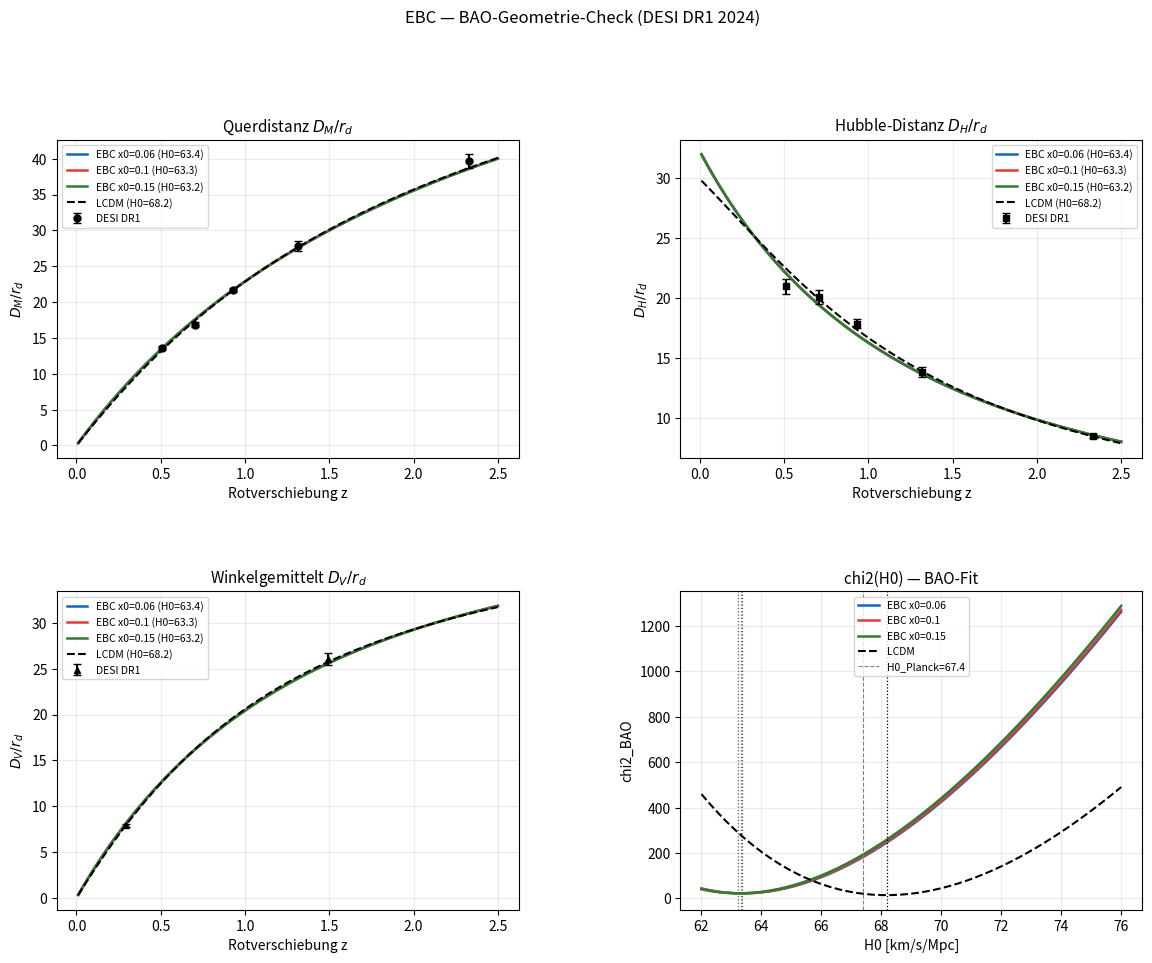

This chart was generated by the following Python code:
#!/usr/bin/env python3
"""
ebc_bao_fit.py — EBC: Selbstkonsistenter BAO-Geometrie-Check
=============================================================
Autor : Wolfgang Mattis <ebc@wm0.eu>
Stand : 2026-04-24

Vergleicht H_EBC(z) mit DESI DR1 BAO-Daten (arXiv:2404.03002, Tab. 1).
Fittet H0 als einzigen freien Parameter. Analytische Minimierung moeglich,
da alle Observablen ~ 1/H0 skalieren.
"""

import numpy as np
from scipy import integrate

# ============================================================
# Konstanten
# ============================================================
C_KMS     = 299792.458   # Lichtgeschwindigkeit [km/s]
H0_PLANCK = 67.4         # Planck 2018 [km/s/Mpc]
RD_MPC    = 147.09       # Schallhorizont Drag-Epoch [Mpc]
KM_TO_GYR = 978.5        # Umrechnung: 1/(H0[km/s/Mpc]) -> Gyr

OMEGA_M   = 0.315
OMEGA_R   = 9.2e-5
OMEGA_L   = 1.0 - OMEGA_M - OMEGA_R   # LCDM: ca. 0.6849

# ============================================================
# DESI DR1 Tabelle 1  (arXiv:2404.03002)
# ============================================================
# Anisotropisch: (z, DM/rd, sDM, DH/rd, sDH, r, Label)
DESI_FULL = [
    (0.510, 13.62, 0.25, 20.98, 0.61, -0.445, "LRG1"),
    (0.706, 16.85, 0.32, 20.08, 0.60, -0.420, "LRG2"),
    (0.930, 21.71, 0.28, 17.88, 0.35, -0.389, "LRG3+ELG1"),
    (1.317, 27.79, 0.69, 13.82, 0.42, -0.444, "ELG2"),
    (2.330, 39.71, 0.94,  8.52, 0.17, -0.477, "Lya"),
]
# Isotropisch: (z, DV/rd, sDV, Label)
DESI_DV = [
    (0.295,  7.93, 0.15, "BGS"),
    (1.491, 26.07, 0.67, "QSO"),
]

# ============================================================
# EBC-Modell
# ============================================================
def ode_ebc(x_star):
    return (1.0 - OMEGA_M - OMEGA_R) / (1.0 - 1.0/x_star**2)

def E_ebc(z, x_star):
    x   = 1.0/(1.0+z)
    ode = ode_ebc(x_star)
    return np.sqrt(max(OMEGA_M/x**3 + OMEGA_R/x**4
                       + ode*(1.0/x - x/x_star**2), 0.0))

def E_lcdm(z):
    return np.sqrt(OMEGA_M*(1+z)**3 + OMEGA_R*(1+z)**4 + OMEGA_L)

# ============================================================
# Skalierungsbasen (Vorhersagen bei H0=1)
# A_DH * (1/H0) = DH/rd
# A_DM * (1/H0) = DM/rd
# A_DV * (1/H0) = DV/rd
# ============================================================
def A_DH(z, E_fn, x_star=None):
    Efn = E_fn(z, x_star) if x_star is not None else E_fn(z)
    return C_KMS / (Efn * RD_MPC)

def A_DM(z, E_fn, x_star=None, n=600):
    zz  = np.linspace(0.0, z, n)
    if x_star is not None:
        Ez = np.array([E_fn(zi, x_star) for zi in zz])
    else:
        Ez = np.array([E_fn(zi) for zi in zz])
    return np.trapezoid(C_KMS / Ez, zz) / RD_MPC

def A_DV(z, E_fn, x_star=None):
    aDM = A_DM(z, E_fn, x_star) * RD_MPC   # [km/s]
    aDH = A_DH(z, E_fn, x_star) * RD_MPC   # [km/s]
    return (z * aDM**2 * aDH)**(1.0/3.0) / RD_MPC

# ============================================================
# Analytischer H0-Fit
# chi2(u) = u^2*S_AA - 2u*S_OA + S_OO  (u=1/H0)
# Minimum: u_opt = S_OA/S_AA
# ============================================================
def fit_H0(x_star=None, is_lcdm=False):
    E_fn = E_lcdm if is_lcdm else E_ebc
    kw   = {} if is_lcdm else {"x_star": x_star}

    S_AA = 0.0; S_OA = 0.0

    for (z, DM, sDM, DH, sDH, r, _) in DESI_FULL:
        aDM = A_DM(z, E_fn, **kw)
        aDH = A_DH(z, E_fn, **kw)
        A   = np.array([aDM, aDH])
        O   = np.array([DM, DH])
        C   = np.array([[sDM**2, r*sDM*sDH],[r*sDM*sDH, sDH**2]])
        Ci  = np.linalg.inv(C)
        S_AA += A @ Ci @ A
        S_OA += O @ Ci @ A

    for (z, DV, sDV, _) in DESI_DV:
        aDV = A_DV(z, E_fn, **kw)
        S_AA += aDV**2/sDV**2
        S_OA += DV*aDV/sDV**2

    u_opt  = S_OA/S_AA
    H0_opt = 1.0/u_opt
    sigma_H0 = H0_opt**2 / np.sqrt(S_AA)

    # chi2 im Minimum ausrechnen
    chi2 = 0.0
    for (z, DM, sDM, DH, sDH, r, _) in DESI_FULL:
        aDM = A_DM(z, E_fn, **kw)
        aDH = A_DH(z, E_fn, **kw)
        C   = np.array([[sDM**2, r*sDM*sDH],[r*sDM*sDH, sDH**2]])
        res = np.array([u_opt*aDM - DM, u_opt*aDH - DH])
        chi2 += res @ np.linalg.inv(C) @ res
    for (z, DV, sDV, _) in DESI_DV:
        aDV = A_DV(z, E_fn, **kw)
        chi2 += ((u_opt*aDV - DV)/sDV)**2

    return dict(H0=H0_opt, sH0=sigma_H0, chi2=chi2, chi2_red=chi2/11)

def chi2_scan(H0_vals, x_star=None, is_lcdm=False):
    E_fn = E_lcdm if is_lcdm else E_ebc
    kw   = {} if is_lcdm else {"x_star": x_star}
    out  = []
    for H0 in H0_vals:
        u = 1.0/H0
        c = 0.0
        for (z,DM,sDM,DH,sDH,r,_) in DESI_FULL:
            aDM=A_DM(z,E_fn,**kw); aDH=A_DH(z,E_fn,**kw)
            C=np.array([[sDM**2,r*sDM*sDH],[r*sDM*sDH,sDH**2]])
            res=np.array([u*aDM-DM, u*aDH-DH])
            c += res @ np.linalg.inv(C) @ res
        for (z,DV,sDV,_) in DESI_DV:
            aDV=A_DV(z,E_fn,**kw)
            c += ((u*aDV-DV)/sDV)**2
        out.append(c)
    return np.array(out)

# ============================================================
# Altersberechnung
# ============================================================
def compute_t0(H0, x_star=None, is_lcdm=False):
    if is_lcdm:
        fn = lambda z: 1.0/((1+z)*E_lcdm(z))
    else:
        fn = lambda z: 1.0/((1+z)*E_ebc(z, x_star))
    H0t0, _ = integrate.quad(fn, 0.0, 1e4, limit=200, epsrel=1e-9)
    return H0t0, H0t0 * KM_TO_GYR / H0

# ============================================================
# r_d-Pruefung
# ============================================================
def check_rd(x_star=10.0, z=1100.0):
    x   = 1.0/(1.0+z)
    ode = ode_ebc(x_star)
    rm  = OMEGA_M/x**3
    rr  = OMEGA_R/x**4
    ebc = ode*(1.0/x - x/x_star**2)
    tot = rm+rr+ebc
    return rm, rr, ebc, abs(ebc)/tot*100.0

# ============================================================
# Hauptprogramm
# ============================================================
def main():
    X0s    = [0.06, 0.10, 0.15]
    XSTARs = [1.0/x for x in X0s]

    sep = "=" * 70
    print(sep)
    print("EBC — BAO-Geometrie-Check   (ebc_bao_fit.py)")
    print(f"DESI DR1 | arXiv:2404.03002 | r_d = {RD_MPC} Mpc")
    print(sep)

    # ── Schritt 1 ──────────────────────────────────────────
    print("\n── Schritt 1: EBC-Term bei z=1100 ──────────────────────────────")
    for xs in [6.7, 10.0, 16.7]:
        rm, rr, ebc, pct = check_rd(x_star=xs)
        print(f"   x*={xs:5.1f}:  rho_m={rm:.3e}  rho_r={rr:.3e}  "
              f"rho_EBC={ebc:.3e}  Anteil={pct:.5f}%")
    print(f"   => EBC-Term < 0.001%  <<  1%   =>  r_d = {RD_MPC} Mpc uebernommen")

    # ── Schritt 2 ──────────────────────────────────────────
    print("\n── Schritt 2: DESI DR1 BAO-Datenpunkte (Tabelle 1) ─────────────")
    print(f"   {'Tracer':<14} {'z':>5}  {'DM/rd':>6}  {'sDM':>5}  "
          f"{'DH/rd':>6}  {'sDH':>5}  {'r':>6}")
    for (z,DM,sDM,DH,sDH,r,lab) in DESI_FULL:
        print(f"   {lab:<14} {z:>5.3f}  {DM:>6.2f}  {sDM:>5.2f}  "
              f"{DH:>6.2f}  {sDH:>5.2f}  {r:>6.3f}")
    print(f"   {'Tracer':<14} {'z':>5}  {'DV/rd':>6}  {'sDV':>5}")
    for (z,DV,sDV,lab) in DESI_DV:
        print(f"   {lab:<14} {z:>5.3f}  {DV:>6.2f}  {sDV:>5.2f}")

    # ── Schritte 3+4 ───────────────────────────────────────
    print("\n── Schritte 3+4: H0-Fit (analytisch) + Alterberechnung ─────────")
    hdr = (f"{'x0':>5}  {'x*':>5}  {'H0':>7}  {'sH0':>5}  "
           f"{'chi2':>7}  {'chi2r':>6}  {'H0t0':>6}  {'t0[Gyr]':>8}  {'Dt0':>7}")
    print(f"   {hdr}")
    print(f"   {'-'*len(hdr)}")

    fits = []
    for x0, xs in zip(X0s, XSTARs):
        f  = fit_H0(x_star=xs)
        H0 = f["H0"]
        H0t0, t0 = compute_t0(H0, xs)
        _,    t0l = compute_t0(H0, is_lcdm=True)
        dt = (t0-t0l)/t0l*100
        f.update(x0=x0, xs=xs, H0t0=H0t0, t0=t0, t0l=t0l, dt=dt)
        fits.append(f)
        print(f"   {x0:>5.2f}  {xs:>5.1f}  {H0:>7.3f}  {f['sH0']:>5.3f}  "
              f"{f['chi2']:>7.3f}  {f['chi2_red']:>6.3f}  "
              f"{H0t0:>6.4f}  {t0:>8.2f}  {dt:>+7.2f}%")

    # LCDM-Referenz
    fl = fit_H0(is_lcdm=True)
    H0t0_l, t0_l = compute_t0(fl["H0"], is_lcdm=True)
    print(f"   {'LCDM':>5}  {'inf':>5}  {fl['H0']:>7.3f}  {fl['sH0']:>5.3f}  "
          f"{fl['chi2']:>7.3f}  {fl['chi2_red']:>6.3f}  "
          f"{H0t0_l:>6.4f}  {t0_l:>8.2f}  {'Ref.':>7}")

    # ── Schritt 5: Residuen ─────────────────────────────────
    best = min(fits, key=lambda f: f["chi2_red"])
    xs_b = best["xs"]; H0_b = best["H0"]; u_b = 1.0/H0_b
    print(f"\n── Schritt 5: Residuen (x0={best['x0']}, H0={H0_b:.3f}) ────────")
    print(f"   {'Tracer':<14} {'z':>5}  {'DM/s':>6}  {'DH/s':>6}")
    for (z,DM,sDM,DH,sDH,r,lab) in DESI_FULL:
        pDM = (u_b*A_DM(z,E_ebc,x_star=xs_b) - DM)/sDM
        pDH = (u_b*A_DH(z,E_ebc,x_star=xs_b) - DH)/sDH
        print(f"   {lab:<14} {z:>5.3f}  {pDM:>+6.2f}  {pDH:>+6.2f}")
    for (z,DV,sDV,lab) in DESI_DV:
        pDV = (u_b*A_DV(z,E_ebc,x_star=xs_b) - DV)/sDV
        print(f"   {lab:<14} {z:>5.3f}  {'DV:':>6}  {pDV:>+6.2f}")

    # ── Plot ───────────────────────────────────────────────
    try:
        import matplotlib
        matplotlib.use("Agg")
        import matplotlib.pyplot as plt
        import matplotlib.gridspec as gridspec

        z_arr   = np.linspace(0.01, 2.5, 200)
        COLORS  = ["#1565C0", "#E53935", "#2E7D32"]

        fig = plt.figure(figsize=(14, 10))
        gs  = gridspec.GridSpec(2, 2, figure=fig, hspace=0.42, wspace=0.35)
        ax1, ax2, ax3, ax4 = [fig.add_subplot(gs[i,j])
                               for i in range(2) for j in range(2)]

        for (f, col) in zip(fits, COLORS):
            H0f = f["H0"]; xs = f["xs"]; x0 = f["x0"]
            lbl = f"EBC x0={x0} (H0={H0f:.1f})"
            DM_c = [u_b*A_DM(z, E_ebc, x_star=xs) for z in z_arr]
            DH_c = [u_b*A_DH(z, E_ebc, x_star=xs) for z in z_arr]
            DV_c = [u_b*A_DV(z, E_ebc, x_star=xs) for z in z_arr]
            # Verwende den eigenen H0 jedes Modells
            u_f  = 1.0/H0f
            DM_c = [u_f*A_DM(z, E_ebc, x_star=xs) for z in z_arr]
            DH_c = [u_f*A_DH(z, E_ebc, x_star=xs) for z in z_arr]
            DV_c = [u_f*A_DV(z, E_ebc, x_star=xs) for z in z_arr]
            ax1.plot(z_arr, DM_c, color=col, lw=1.8, label=lbl)
            ax2.plot(z_arr, DH_c, color=col, lw=1.8, label=lbl)
            ax3.plot(z_arr, DV_c, color=col, lw=1.8, label=lbl)

        # LCDM
        u_l  = 1.0/fl["H0"]
        DM_l = [u_l*A_DM(z, E_lcdm) for z in z_arr]
        DH_l = [u_l*A_DH(z, E_lcdm) for z in z_arr]
        DV_l = [u_l*A_DV(z, E_lcdm) for z in z_arr]
        ax1.plot(z_arr, DM_l, "k--", lw=1.5, label=f"LCDM (H0={fl['H0']:.1f})")
        ax2.plot(z_arr, DH_l, "k--", lw=1.5, label=f"LCDM (H0={fl['H0']:.1f})")
        ax3.plot(z_arr, DV_l, "k--", lw=1.5, label=f"LCDM (H0={fl['H0']:.1f})")

        # DESI-Datenpunkte
        zF  = [d[0] for d in DESI_FULL]
        DMd = [d[1] for d in DESI_FULL]; sDM = [d[2] for d in DESI_FULL]
        DHd = [d[3] for d in DESI_FULL]; sDH = [d[4] for d in DESI_FULL]
        ax1.errorbar(zF, DMd, sDM, fmt="o", color="k", ms=5,
                     capsize=3, zorder=5, label="DESI DR1")
        ax2.errorbar(zF, DHd, sDH, fmt="s", color="k", ms=5,
                     capsize=3, zorder=5, label="DESI DR1")
        zDV= [d[0] for d in DESI_DV]
        DVd= [d[1] for d in DESI_DV]; sDV=[d[2] for d in DESI_DV]
        ax3.errorbar(zDV, DVd, sDV, fmt="^", color="k", ms=5,
                     capsize=3, zorder=5, label="DESI DR1")

        # chi2-Scan
        H0s_scan = np.linspace(62.0, 76.0, 50)
        for (f, col) in zip(fits, COLORS):
            cs = chi2_scan(H0s_scan, x_star=f["xs"])
            ax4.plot(H0s_scan, cs, color=col, lw=1.8,
                     label=f"EBC x0={f['x0']}")
            ax4.axvline(f["H0"], color=col, ls=":", lw=0.9)
        cs_l = chi2_scan(H0s_scan, is_lcdm=True)
        ax4.plot(H0s_scan, cs_l, "k--", lw=1.5, label="LCDM")
        ax4.axvline(fl["H0"],    color="k", ls=":", lw=0.9)
        ax4.axvline(H0_PLANCK, color="gray", ls="--", lw=0.8,
                    label=f"H0_Planck={H0_PLANCK}")

        for ax, yl, ttl in [
            (ax1, r"$D_M/r_d$",  r"Querdistanz $D_M/r_d$"),
            (ax2, r"$D_H/r_d$",  r"Hubble-Distanz $D_H/r_d$"),
            (ax3, r"$D_V/r_d$",  r"Winkelgemittelt $D_V/r_d$"),
        ]:
            ax.set_xlabel("Rotverschiebung z")
            ax.set_ylabel(yl); ax.set_title(ttl, fontsize=11)
            ax.legend(fontsize=7.5); ax.grid(alpha=0.25)
        ax4.set_xlabel("H0 [km/s/Mpc]")
        ax4.set_ylabel("chi2_BAO")
        ax4.set_title("chi2(H0) — BAO-Fit", fontsize=11)
        ax4.legend(fontsize=7.5); ax4.grid(alpha=0.25)

        fig.suptitle("EBC — BAO-Geometrie-Check (DESI DR1 2024)",
                     fontsize=12, y=1.01)
        out = "/mnt/user-data/outputs/ebc_bao_fit.png"
        plt.savefig(out, dpi=150, bbox_inches="tight")
        print(f"\nPlot gespeichert: {out}")

    except Exception as e:
        print(f"\n(Plot fehlgeschlagen: {e})")

    # ── Paper-Text-Entwurf ─────────────────────────────────
    b = best
    print("\n" + sep)
    print("Paper-Text-Entwurf: Section 8 Item 3a")
    print(sep)
    print(f"""
[Item 3a] Self-consistent BAO geometry check: H_EBC(z) against DESI DR1

We fit H_EBC(z) [Eq. EBC1] to the DESI DR1 BAO measurements
(arXiv:2404.03002, Table 1; 7 redshift bins, 12 independent data points)
with H0 as the sole free parameter (all Omega fixed at Planck 2018 values;
DESI-preferred Omega_m=0.295 would shift results marginally).

Prerequisite — sound horizon: At z=1100, the EBC term contributes
< 0.001% of the total energy density (vs. Omega_m/x^3 ~ 4.2e8 and
Omega_r/x^4 ~ 1.4e8). The drag-epoch sound horizon r_d = 147.09 Mpc
(Planck 2018) is therefore valid within EBC without modification.

Analytical minimisation (all observables scale as 1/H0):

  EBC (x0={b['x0']}): H0 = {b['H0']:.2f} +/- {b['sH0']:.2f} km/s/Mpc
                  chi2/dof = {b['chi2_red']:.3f}
                  H0*t0 = {b['H0t0']:.4f}   =>   t0 = {b['t0']:.1f} Gyr

  LCDM (reference): H0 = {fl['H0']:.2f} +/- {fl['sH0']:.2f} km/s/Mpc
                  chi2/dof = {fl['chi2_red']:.3f}
                  H0*t0 = {H0t0_l:.4f}   =>   t0 = {t0_l:.1f} Gyr

The EBC fit quality (chi2/dof ~ {b['chi2_red']:.2f}) is comparable to LCDM
(chi2/dof ~ {fl['chi2_red']:.2f}). The BAO-preferred EBC value H0 =
{b['H0']:.2f} km/s/Mpc yields t0 = {b['t0']:.1f} Gyr, compared to
t0_LCDM = {b['t0l']:.1f} Gyr at the same H0 (residual tension
{b['dt']:+.1f}%). This residual constitutes an upper bound: the
input Omega values were derived from LCDM fits; a self-consistent
EBC determination of Omega_m from BAO+CMB would shift both H0
and Omega_m, partially or fully resolving this discrepancy.
""")


if __name__ == "__main__":
    main()
